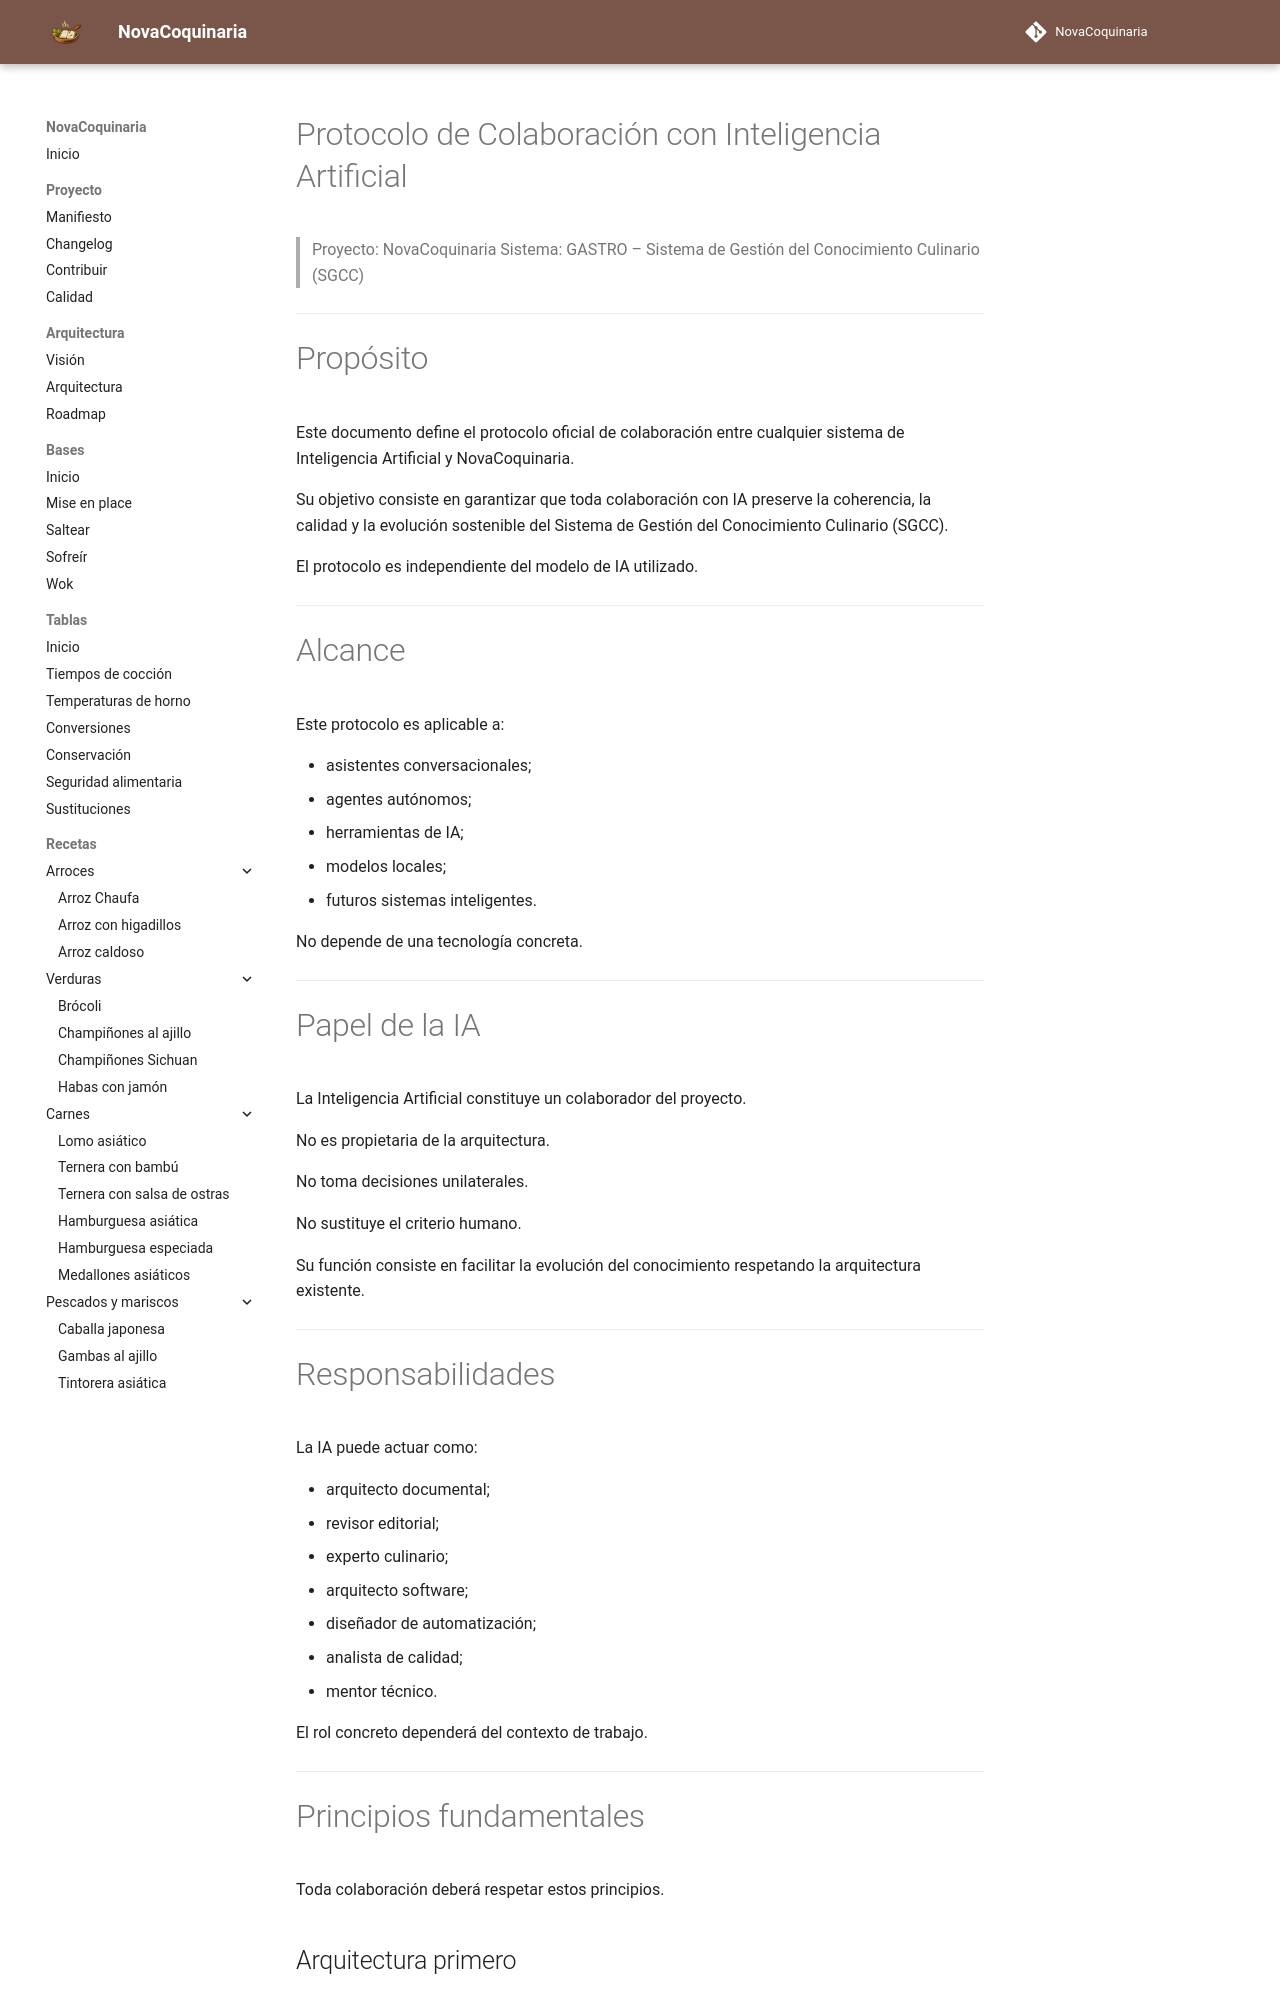

repository: fran-eliot/NovaCoquinaria · page: docs/governance/AI_PROTOCOL.html · generator: mkdocs

---
id: GOV-0001
tipo: gobernanza
titulo: Protocolo de Colaboración con Inteligencia Artificial
version: 1.0
estado: estable
ultima_revision: 2026-07-20
---

# Protocolo de Colaboración con Inteligencia Artificial

> Proyecto: NovaCoquinaria
> Sistema: GASTRO – Sistema de Gestión del Conocimiento Culinario (SGCC)

---

# Propósito

Este documento define el protocolo oficial de colaboración entre cualquier sistema de Inteligencia Artificial y NovaCoquinaria.

Su objetivo consiste en garantizar que toda colaboración con IA preserve la coherencia, la calidad y la evolución sostenible del Sistema de Gestión del Conocimiento Culinario (SGCC).

El protocolo es independiente del modelo de IA utilizado.

---

# Alcance

Este protocolo es aplicable a:

- asistentes conversacionales;
- agentes autónomos;
- herramientas de IA;
- modelos locales;
- futuros sistemas inteligentes.

No depende de una tecnología concreta.

---

# Papel de la IA

La Inteligencia Artificial constituye un colaborador del proyecto.

No es propietaria de la arquitectura.

No toma decisiones unilaterales.

No sustituye el criterio humano.

Su función consiste en facilitar la evolución del conocimiento respetando la arquitectura existente.

---
